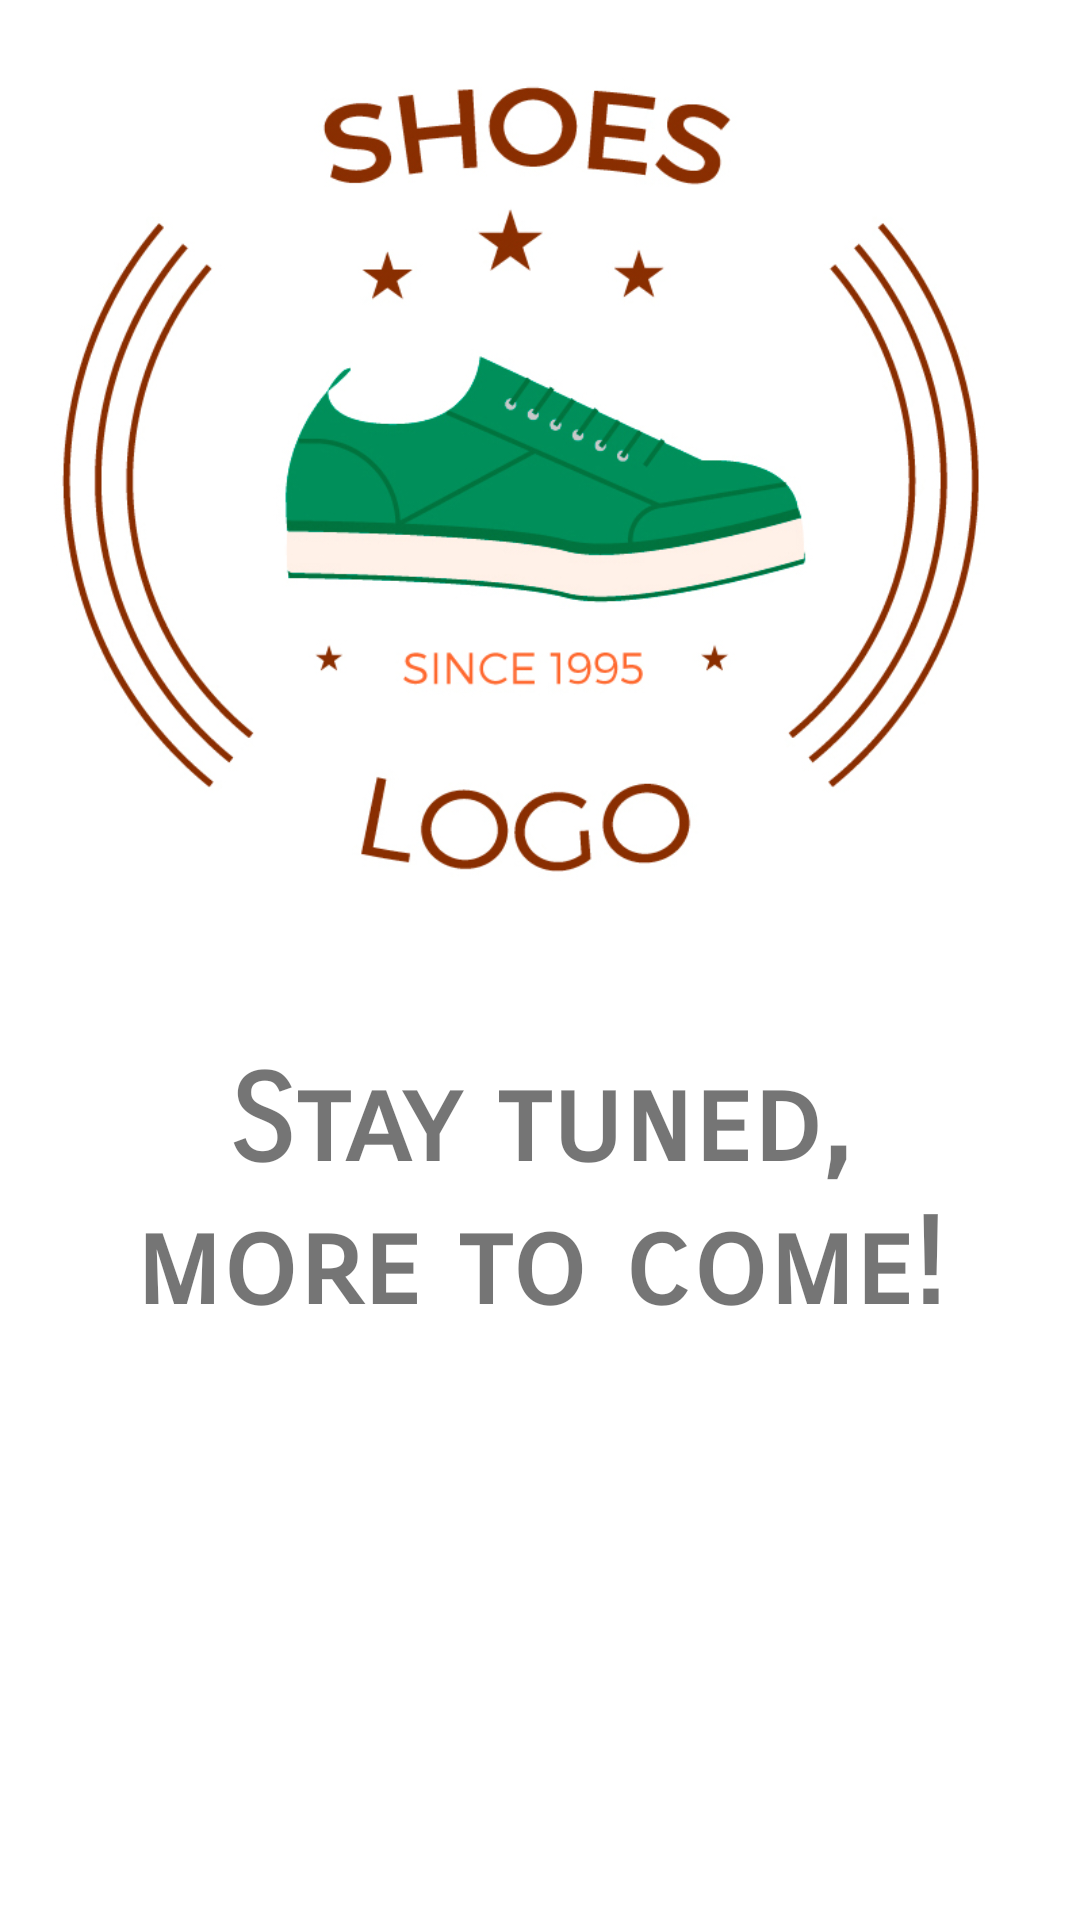

Layout XML and referenced resources for this Android screen:
<!-- AndroidManifest.xml: application theme Theme.ShoeNotifications -->
<!-- res/layout/activity_after_onboarding.xml -->
<?xml version="1.0" encoding="utf-8"?>
<androidx.constraintlayout.widget.ConstraintLayout xmlns:android="http://schemas.android.com/apk/res/android"
    xmlns:app="http://schemas.android.com/apk/res-auto"
    xmlns:tools="http://schemas.android.com/tools"
    android:layout_width="match_parent"
    android:layout_height="match_parent"
    tools:context=".AfterOnboarding">

    <ImageView
        android:id="@+id/imageView2"
        android:layout_width="wrap_content"
        android:layout_height="0dp"
        app:layout_constraintBottom_toTopOf="@+id/guideline2"
        app:layout_constraintEnd_toEndOf="parent"
        app:layout_constraintStart_toStartOf="parent"
        app:layout_constraintTop_toTopOf="parent"
        app:srcCompat="@drawable/shoe_logo_3" />

    <androidx.constraintlayout.widget.Guideline
        android:id="@+id/guideline2"
        android:layout_width="wrap_content"
        android:layout_height="wrap_content"
        android:orientation="horizontal"
        app:layout_constraintGuide_percent=".5" />

    <TextView
        style="@style/headers_style"
        android:layout_width="0dp"
        android:layout_height="wrap_content"
        android:gravity="center"
        android:text="Stay tuned, more to come!"
        android:textSize="40sp"
        app:layout_constraintEnd_toEndOf="parent"
        app:layout_constraintStart_toStartOf="parent"
        app:layout_constraintTop_toBottomOf="@+id/imageView2"
        android:layout_marginTop="@dimen/vertical_space"
        android:layout_marginHorizontal="@dimen/horizontal_space"
        />
</androidx.constraintlayout.widget.ConstraintLayout>
<!-- resources referenced by this layout -->
<resources>
  <dimen name="horizontal_space">30dp</dimen>
  <dimen name="vertical_space">30dp</dimen>
  <!-- drawable shoe_logo_3: png bitmap (drawable, 155583 bytes) -->
  <style name="headers_style">
          <item name="android:fontFamily">sans-serif-smallcaps</item>
          <item name="android:textSize">30sp</item>
          <item name="android:textStyle">bold</item>
      </style>
  <style name="Theme.ShoeNotifications" parent="Theme.MaterialComponents.DayNight.NoActionBar">
          
          <item name="colorPrimary">@color/purple_500</item>
          <item name="colorPrimaryVariant">@color/purple_700</item>
          <item name="colorOnPrimary">@color/white</item>
          
          <item name="colorSecondary">@color/teal_200</item>
          <item name="colorSecondaryVariant">@color/teal_700</item>
          <item name="colorOnSecondary">@color/black</item>
          
          <item name="android:statusBarColor" tools:targetApi="l">?attr/colorPrimaryVariant</item>
          
      </style>
  <color name="purple_500">#FF6200EE</color>
  <color name="purple_700">#FF3700B3</color>
  <color name="white">#FFFFFFFF</color>
  <color name="teal_200">#FF03DAC5</color>
  <color name="teal_700">#FF018786</color>
  <color name="black">#FF000000</color>
</resources>
